2-way image classification set "MYCT_pics_updated" from GitHub (Ankita2719AIML/MYCT); label vocabulary: forged, genuine.

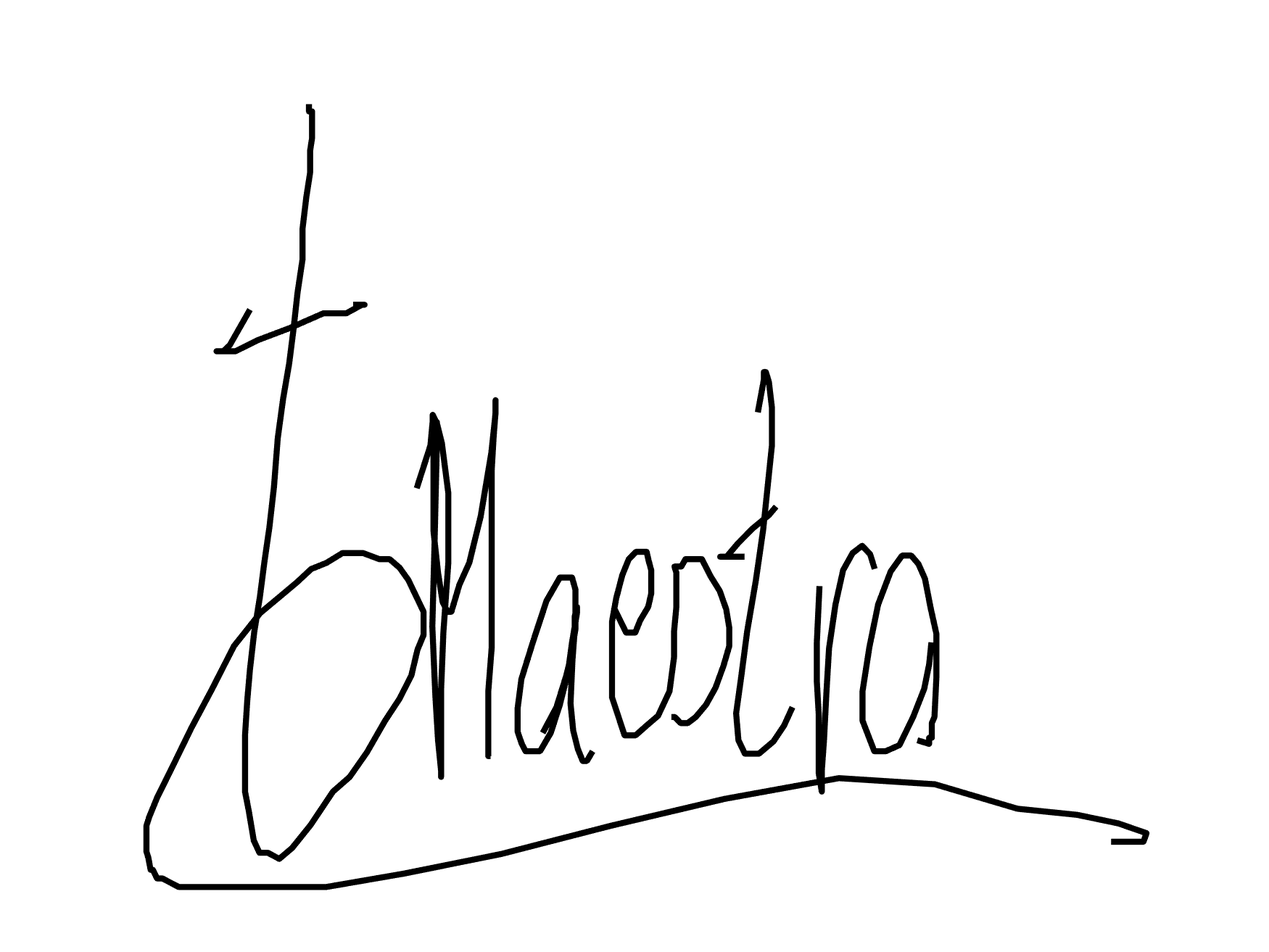
Label: forged

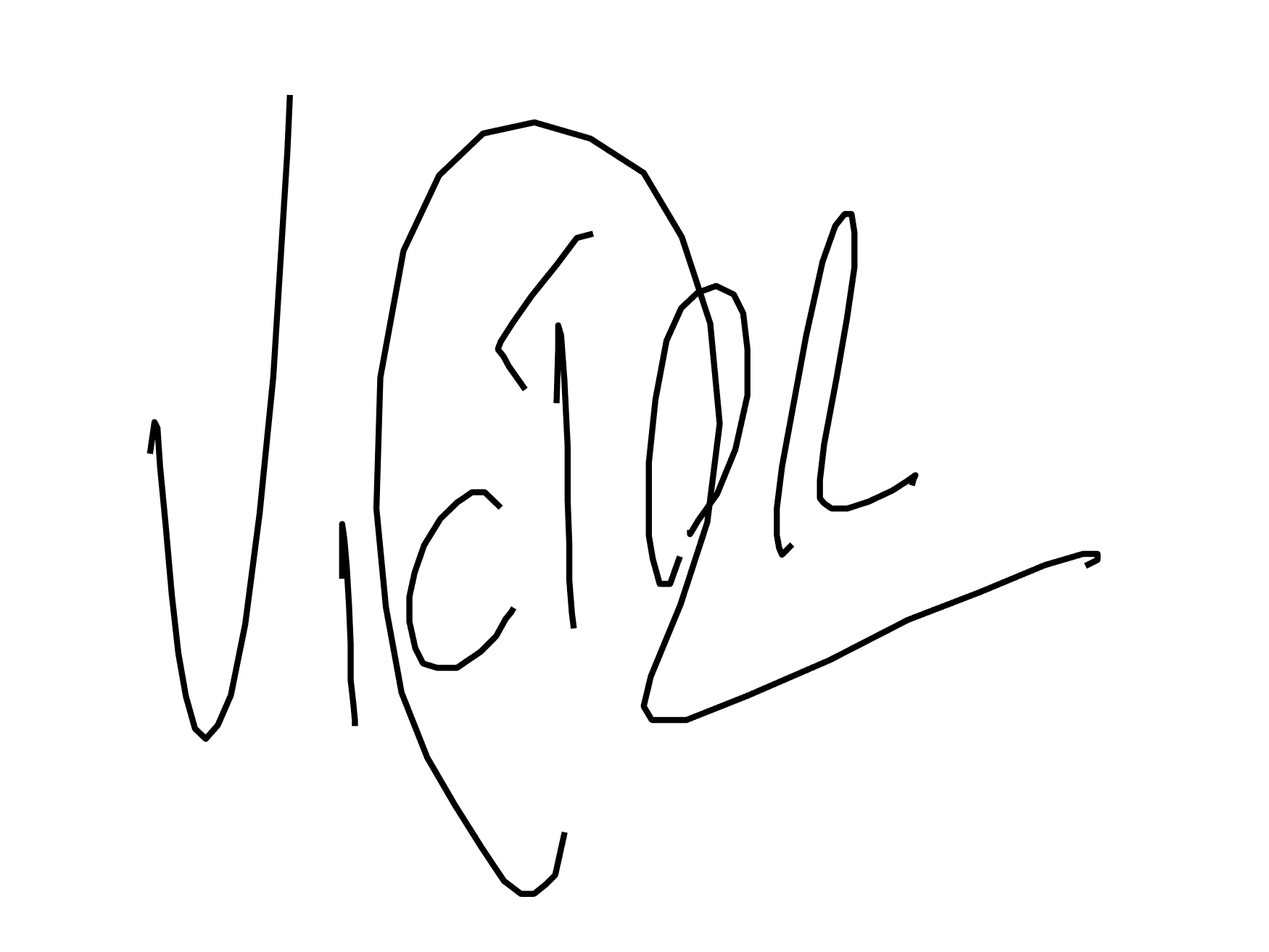
Label: forged

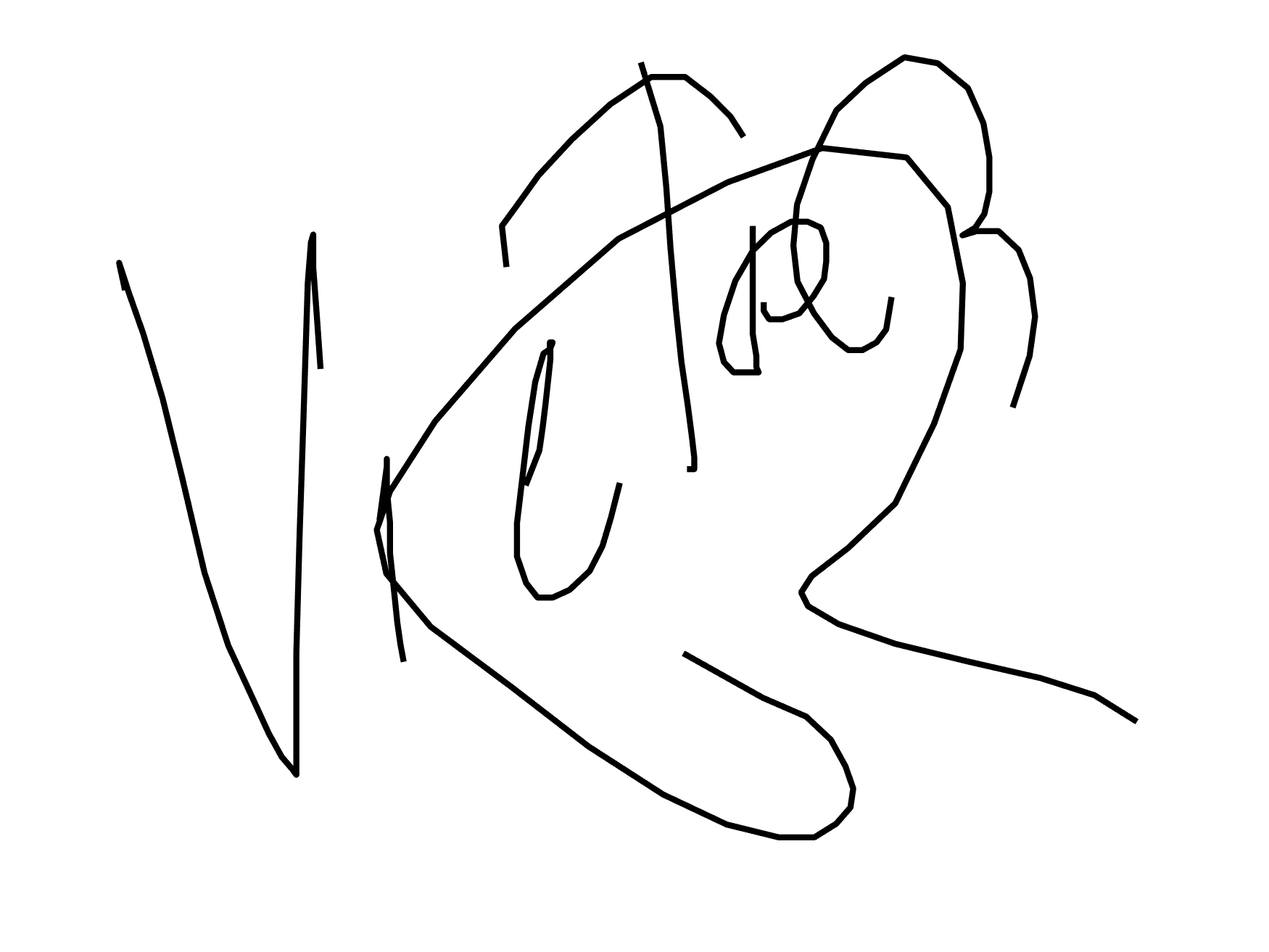
Label: genuine

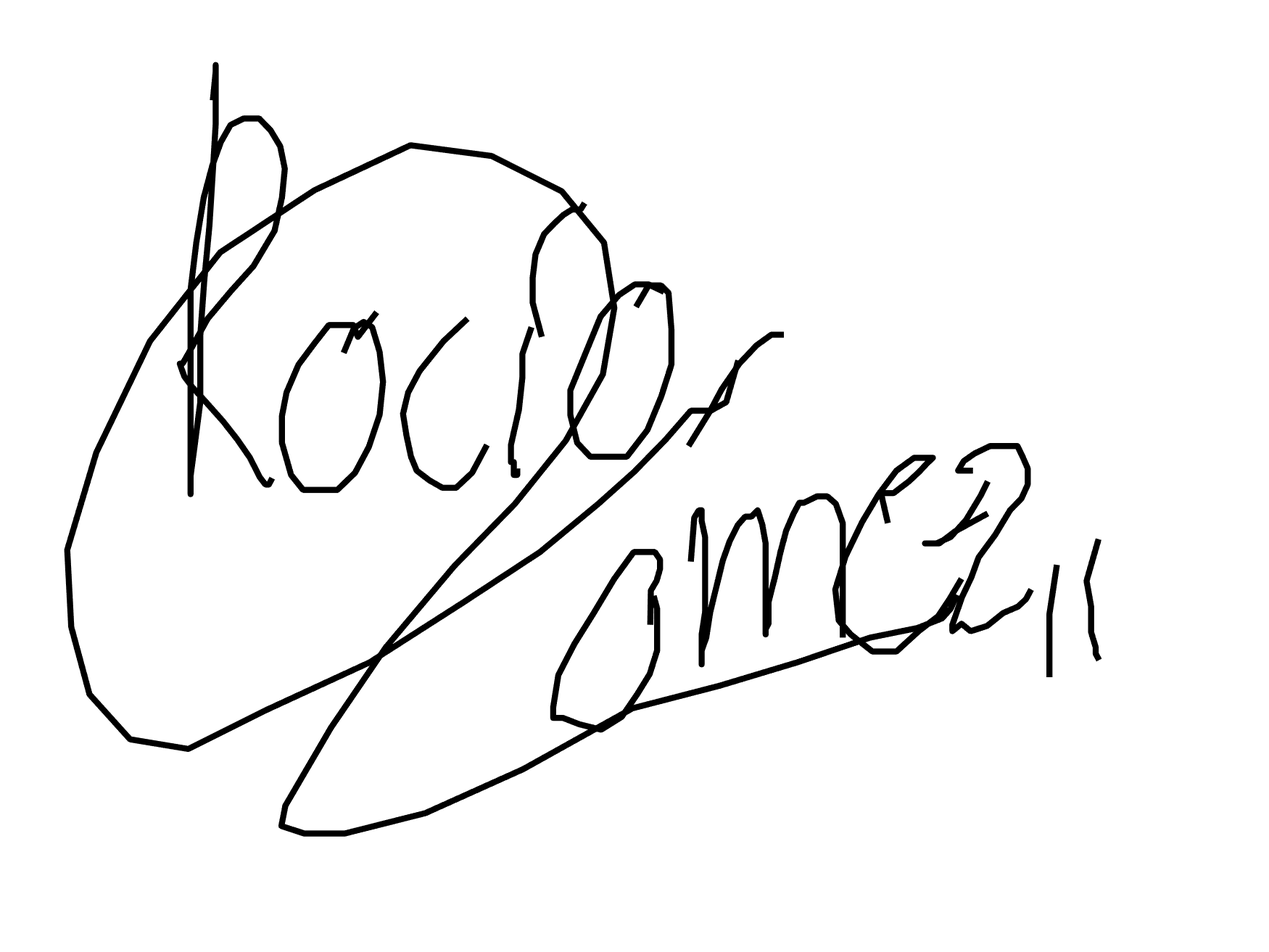
Label: genuine

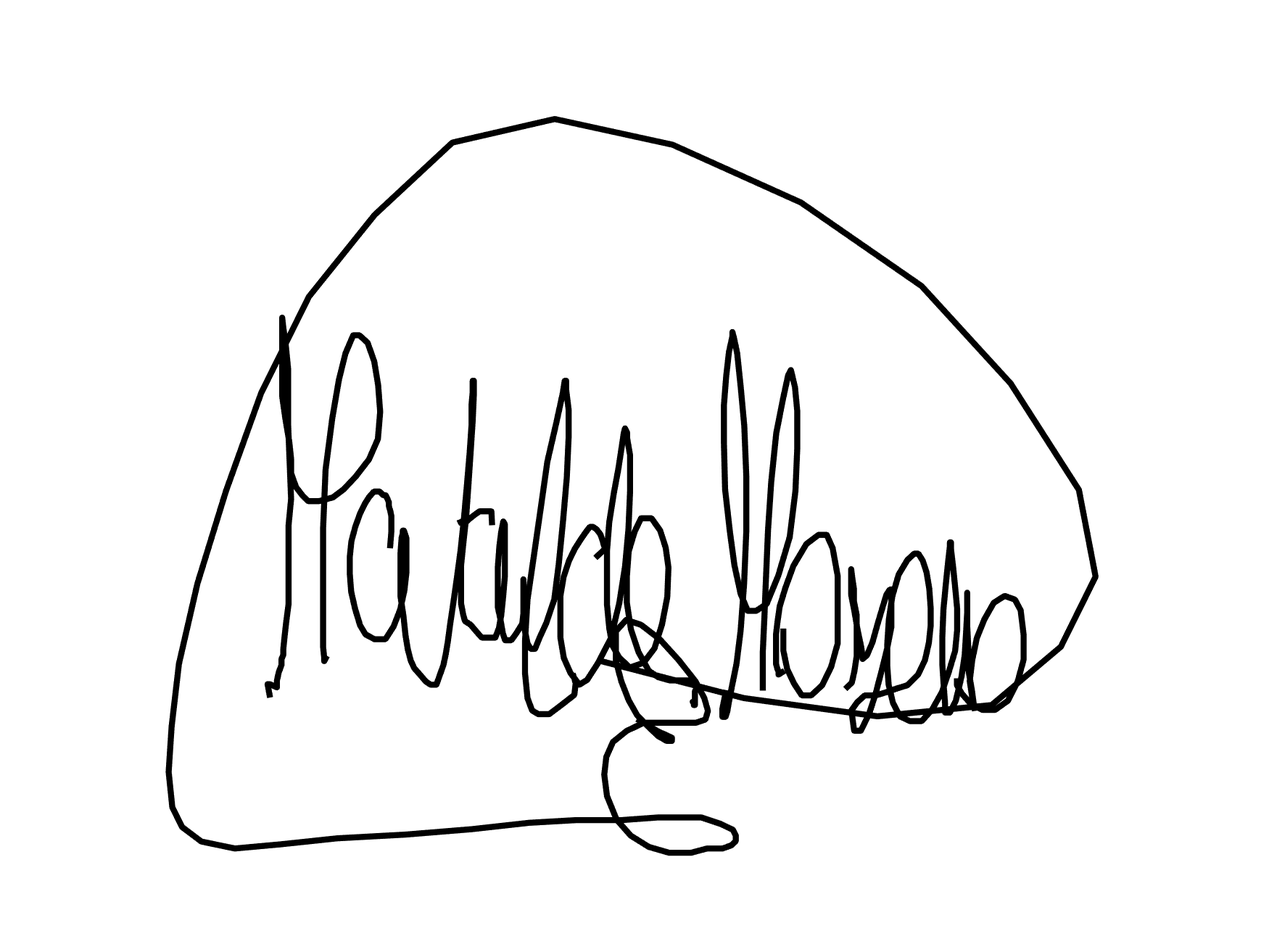
Label: forged

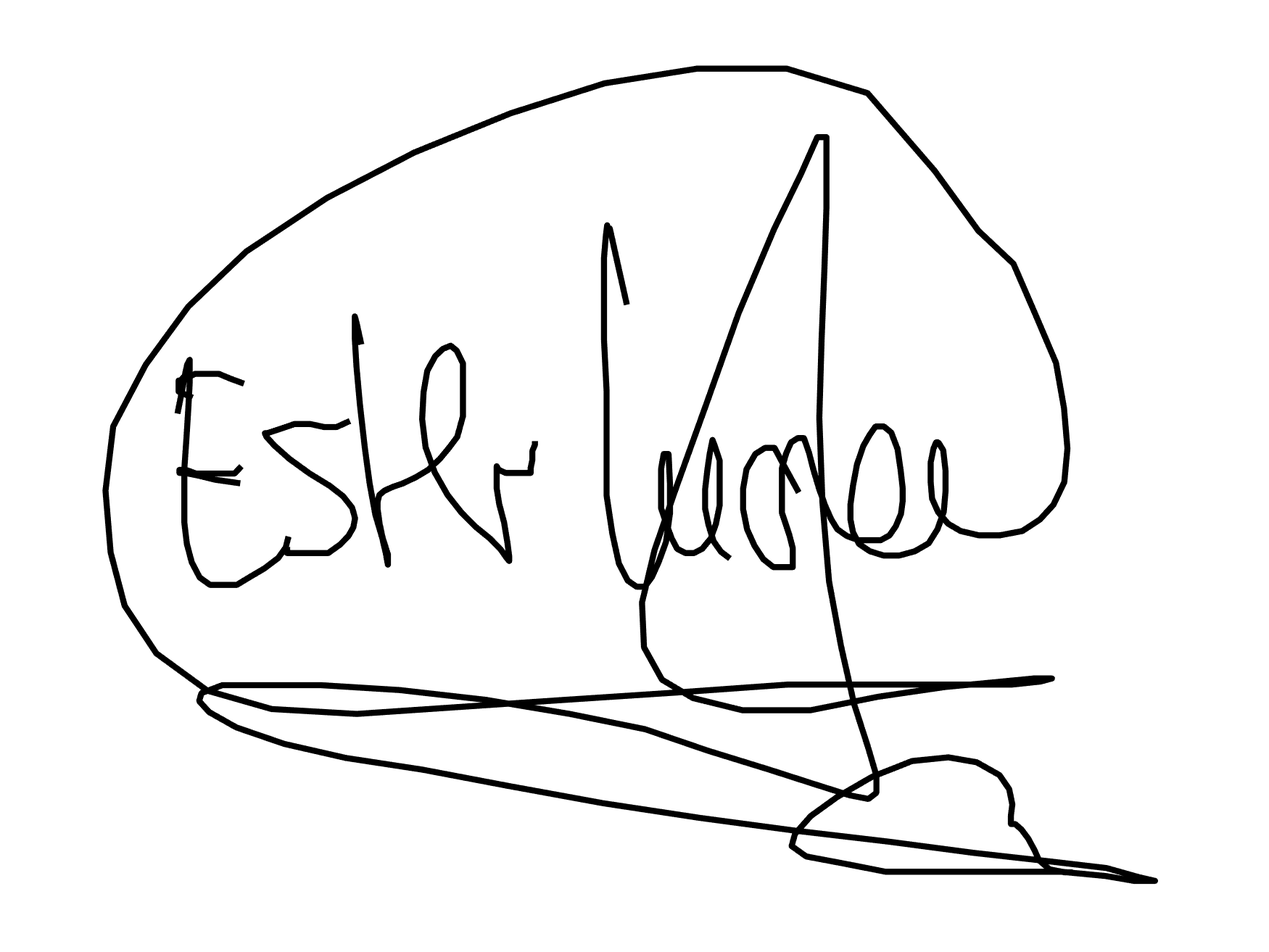
Label: genuine
